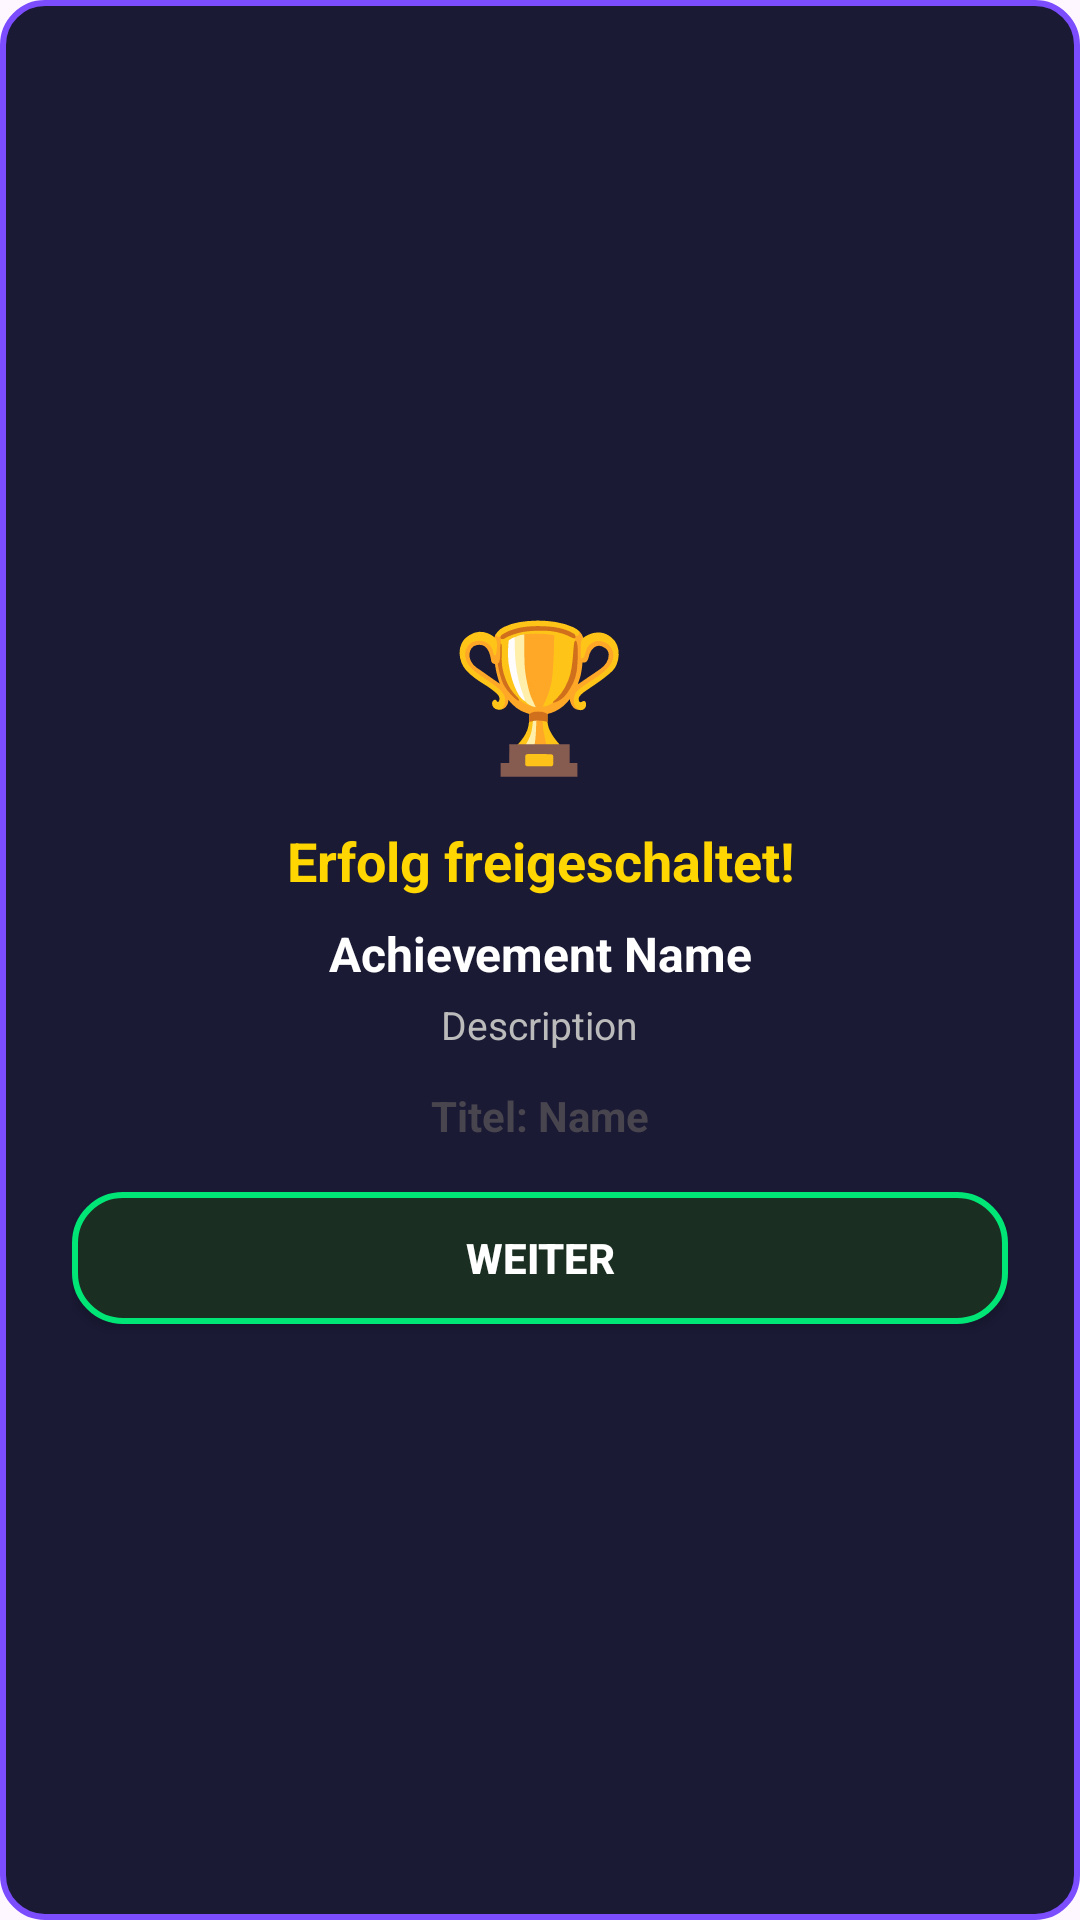

Reconstruct the res/layout file that produces this screen, plus the resources it refers to.
<!-- AndroidManifest.xml: application theme Theme.LiegestützCounter -->
<!-- res/layout/dialog_achievement_popup.xml -->
<?xml version="1.0" encoding="utf-8"?>
<LinearLayout xmlns:android="http://schemas.android.com/apk/res/android"
    android:layout_width="wrap_content"
    android:layout_height="wrap_content"
    android:orientation="vertical"
    android:gravity="center"
    android:background="@drawable/achievement_card_completed_bg"
    android:padding="24dp"
    android:minWidth="280dp">

    <TextView
        android:layout_width="wrap_content"
        android:layout_height="wrap_content"
        android:text="🏆"
        android:textSize="48sp"
        android:gravity="center"
        android:layout_marginBottom="12dp"/>

    <TextView
        android:layout_width="wrap_content"
        android:layout_height="wrap_content"
        android:text="Erfolg freigeschaltet!"
        android:textColor="#FFD600"
        android:textSize="18sp"
        android:textStyle="bold"
        android:gravity="center"
        android:layout_marginBottom="8dp"/>

    <TextView
        android:id="@+id/popupAchievementName"
        android:layout_width="wrap_content"
        android:layout_height="wrap_content"
        android:text="Achievement Name"
        android:textColor="#FFFFFFFF"
        android:textSize="16sp"
        android:textStyle="bold"
        android:gravity="center"
        android:layout_marginBottom="4dp"/>

    <TextView
        android:id="@+id/popupAchievementDesc"
        android:layout_width="wrap_content"
        android:layout_height="wrap_content"
        android:text="Description"
        android:textColor="#BBBBBB"
        android:textSize="13sp"
        android:gravity="center"
        android:layout_marginBottom="12dp"/>

    <TextView
        android:id="@+id/popupAchievementTitle"
        android:layout_width="wrap_content"
        android:layout_height="wrap_content"
        android:text="Titel: Name"
        android:textSize="14sp"
        android:textStyle="bold"
        android:gravity="center"
        android:layout_marginBottom="16dp"/>

    <Button
        android:id="@+id/popupDismissButton"
        android:layout_width="match_parent"
        android:layout_height="44dp"
        android:background="@drawable/button_increment_bg"
        android:text="Weiter"
        android:textColor="#FFFFFF"
        android:textStyle="bold"
        android:textSize="14sp"/>

</LinearLayout>
<!-- resources referenced by this layout -->
<resources>
  <!-- drawable achievement_card_completed_bg (drawable) -->
  <?xml version="1.0" encoding="utf-8"?>
  <shape xmlns:android="http://schemas.android.com/apk/res/android" android:shape="rectangle">
      <solid android:color="#1A1A35"/>
      <stroke android:width="2dp" android:color="#7C4DFF"/>
      <corners android:radius="14dp"/>
  </shape>
  <!-- drawable button_increment_bg (drawable) -->
  <?xml version="1.0" encoding="utf-8"?>
  <ripple xmlns:android="http://schemas.android.com/apk/res/android"
      android:color="#4400E676">
      <item android:id="@android:id/mask">
          <shape android:shape="rectangle">
              <corners android:radius="16dp"/>
              <solid android:color="#FFFFFF"/>
          </shape>
      </item>
      <item>
          <shape android:shape="rectangle">
              <corners android:radius="16dp"/>
              <solid android:color="#1A2E22"/>
              <stroke android:width="2dp" android:color="#00E676"/>
          </shape>
      </item>
  </ripple>
  <style name="Theme.LiegestützCounter" parent="Base.Theme.LiegestützCounter" />
  <style name="Base.Theme.LiegestützCounter" parent="Theme.Material3.DayNight.NoActionBar">
          
          
          <item name="android:statusBarColor">#000000</item>
      </style>
</resources>
